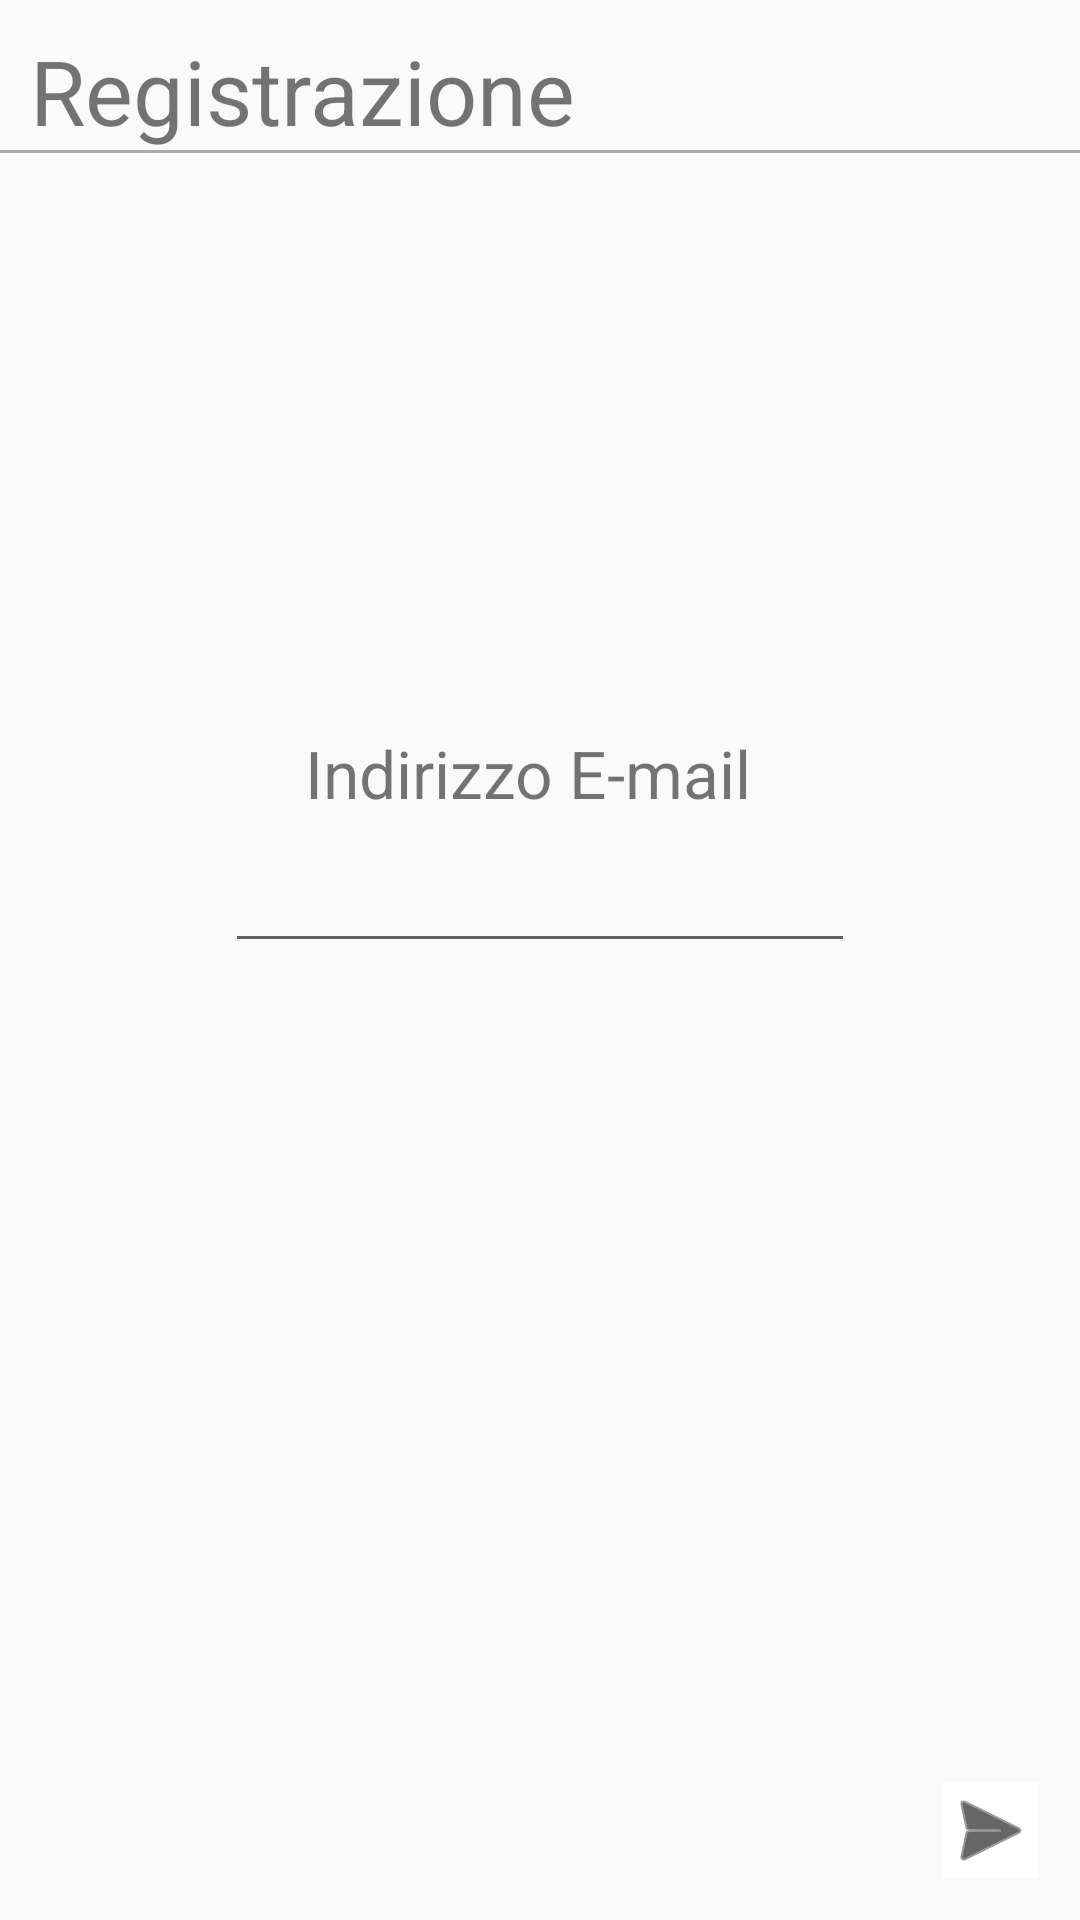

Android layout source for this screen:
<!-- AndroidManifest.xml: application theme AppTheme -->
<!-- res/layout/registration_email.xml -->
<?xml version="1.0" encoding="utf-8"?>
<androidx.constraintlayout.widget.ConstraintLayout
    xmlns:android="http://schemas.android.com/apk/res/android"
    xmlns:app="http://schemas.android.com/apk/res-auto"
    android:layout_width="match_parent"
    android:layout_height="match_parent">

    <TextView
    android:id="@+id/SectionTextViewRegistrationEmail"
    android:layout_width="wrap_content"
    android:layout_height="40dp"
    android:layout_marginLeft="10dp"
    android:layout_marginTop="10dp"
    android:text="Registrazione"
    android:textSize="30sp"
    app:layout_constraintLeft_toLeftOf="parent"
    app:layout_constraintTop_toTopOf="parent" />

    <View
        android:id="@+id/TopDividerRegistrationEmail"
        android:layout_width="match_parent"
        android:layout_height="1dp"
        android:layout_marginTop="50dp"
        android:background="@android:color/darker_gray"
        app:layout_constraintEnd_toEndOf="parent"
        app:layout_constraintStart_toStartOf="parent"
        app:layout_constraintTop_toTopOf="parent" />

    <TextView
        android:id="@+id/EmailTextViewRegistrationEmail"
        android:layout_width="wrap_content"
        android:layout_height="wrap_content"
        android:text="Indirizzo E-mail"
        android:textSize="22sp"
        app:layout_constraintBottom_toBottomOf="parent"
        app:layout_constraintEnd_toEndOf="parent"
        app:layout_constraintHorizontal_bias="0.482"
        app:layout_constraintStart_toStartOf="parent"
        app:layout_constraintTop_toTopOf="parent"
        app:layout_constraintVertical_bias="0.398" />

    <EditText
        android:id="@+id/EmailRegistrationEmail"
        android:layout_width="wrap_content"
        android:layout_height="wrap_content"
        android:ems="10"
        android:inputType="textEmailAddress"
        android:textAlignment="center"
        app:layout_constraintBottom_toBottomOf="parent"
        app:layout_constraintEnd_toEndOf="parent"
        app:layout_constraintStart_toStartOf="parent"
        app:layout_constraintTop_toTopOf="parent"
        app:layout_constraintVertical_bias="0.467" />

    <ImageButton
        android:id="@+id/GoImageButtonRegistrationEmail"
        android:layout_width="wrap_content"
        android:layout_height="wrap_content"
        android:background="@android:color/background_light"
        android:tint="@android:color/background_dark"
        app:layout_constraintBottom_toBottomOf="parent"
        app:layout_constraintEnd_toEndOf="parent"
        app:layout_constraintHorizontal_bias="0.957"
        app:layout_constraintStart_toStartOf="parent"
        app:layout_constraintTop_toTopOf="parent"
        app:layout_constraintVertical_bias="0.977"
        app:srcCompat="@android:drawable/ic_menu_send" />
</androidx.constraintlayout.widget.ConstraintLayout>
<!-- resources referenced by this layout -->
<resources>
  <style name="AppTheme" parent="Theme.AppCompat.Light.NoActionBar">
          
          <item name="colorPrimary">@color/colorPrimary</item>
          <item name="colorPrimaryDark">@color/colorPrimaryDark</item>
          <item name="colorAccent">@color/colorAccent</item>
      </style>
  <!-- not gathered from this repository: default colours our renderer supplied (Android Studio template values) -->
  <color name="colorPrimary">#FF6200EE</color>
  <color name="colorPrimaryDark">#FF3700B3</color>
  <color name="colorAccent">#FF03DAC5</color>
</resources>
